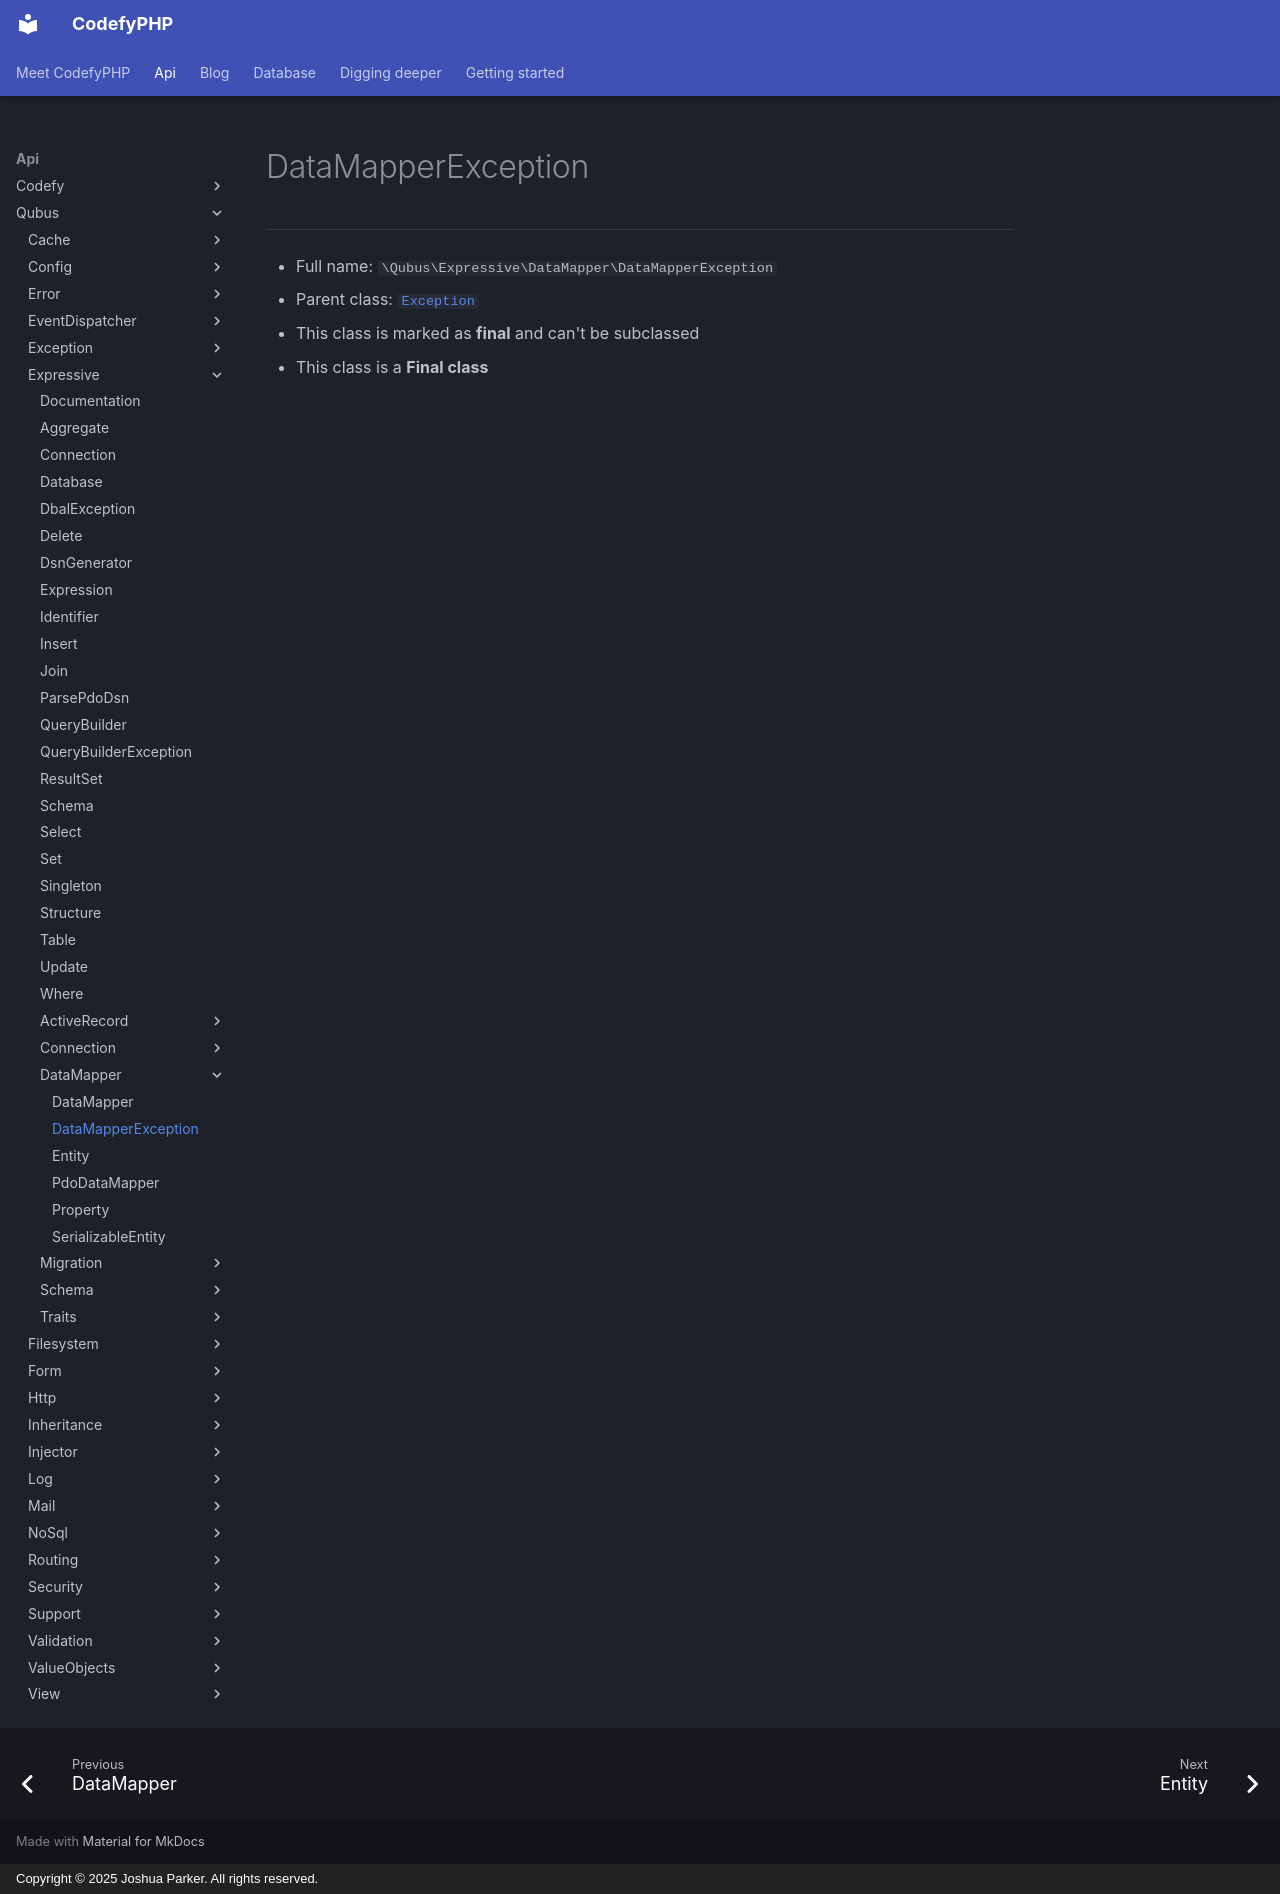

repository: codefyphp/docs · page: api/Qubus/Expressive/DataMapper/DataMapperException/index.html · generator: mkdocs · copyright: Copyright © 2025 Joshua Parker. All rights reserved.

# DataMapperException

***

* Full name: `\Qubus\Expressive\DataMapper\DataMapperException`
* Parent class: [`Exception`](../../../Exception.md)
* This class is marked as **final** and can't be subclassed
* This class is a **Final class**
